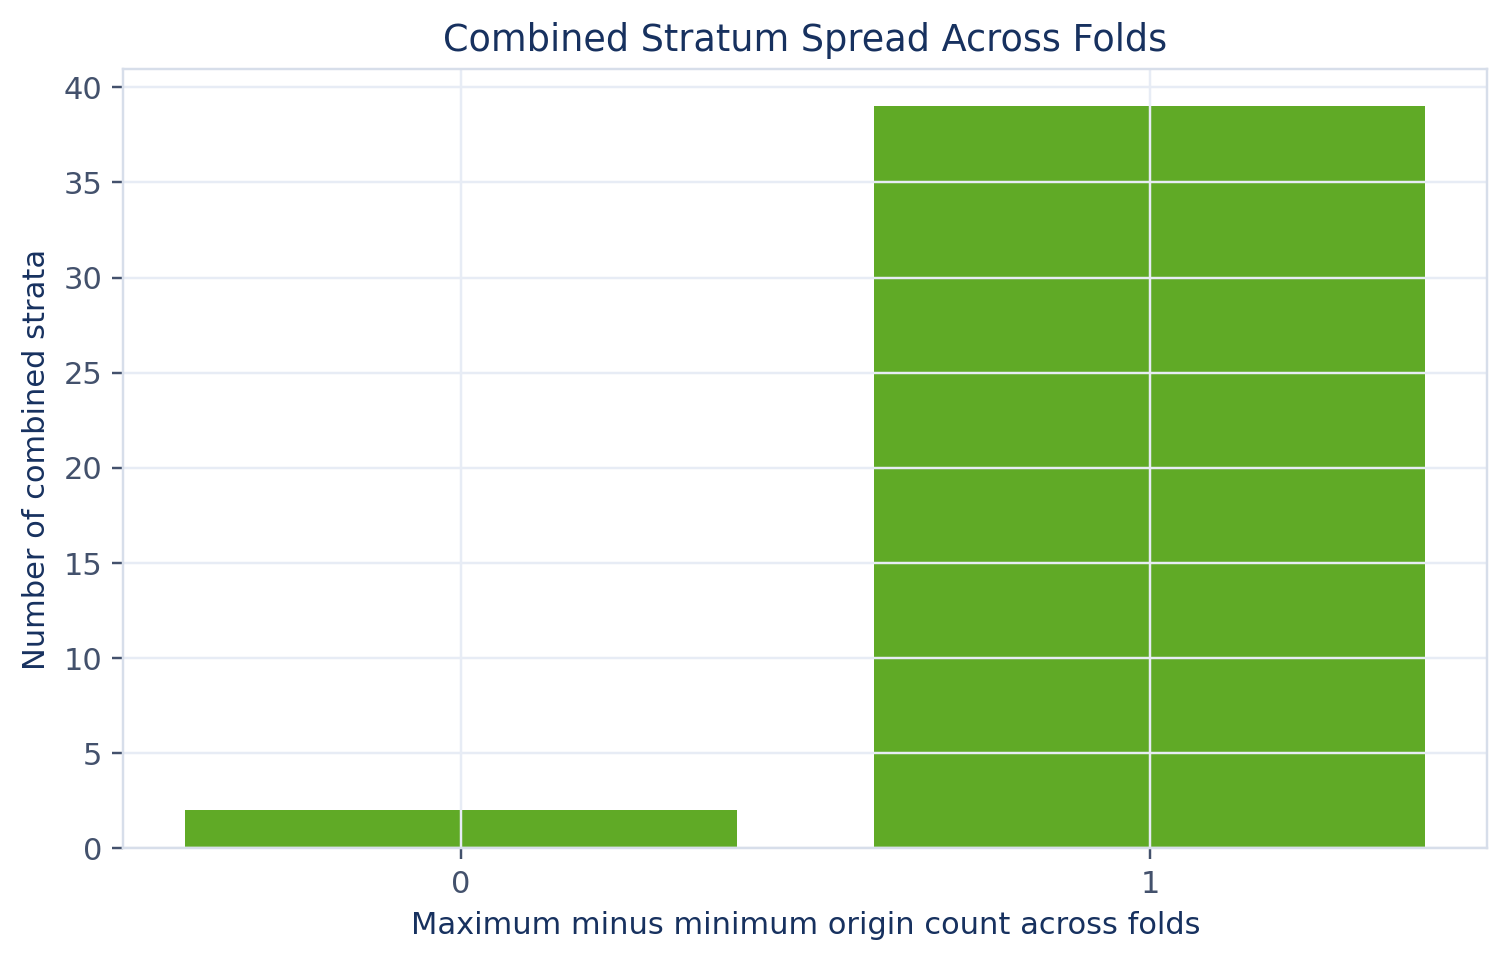

The file beside this chart, header and first rows:
fold_count_range, strata
0, 2
1, 39
